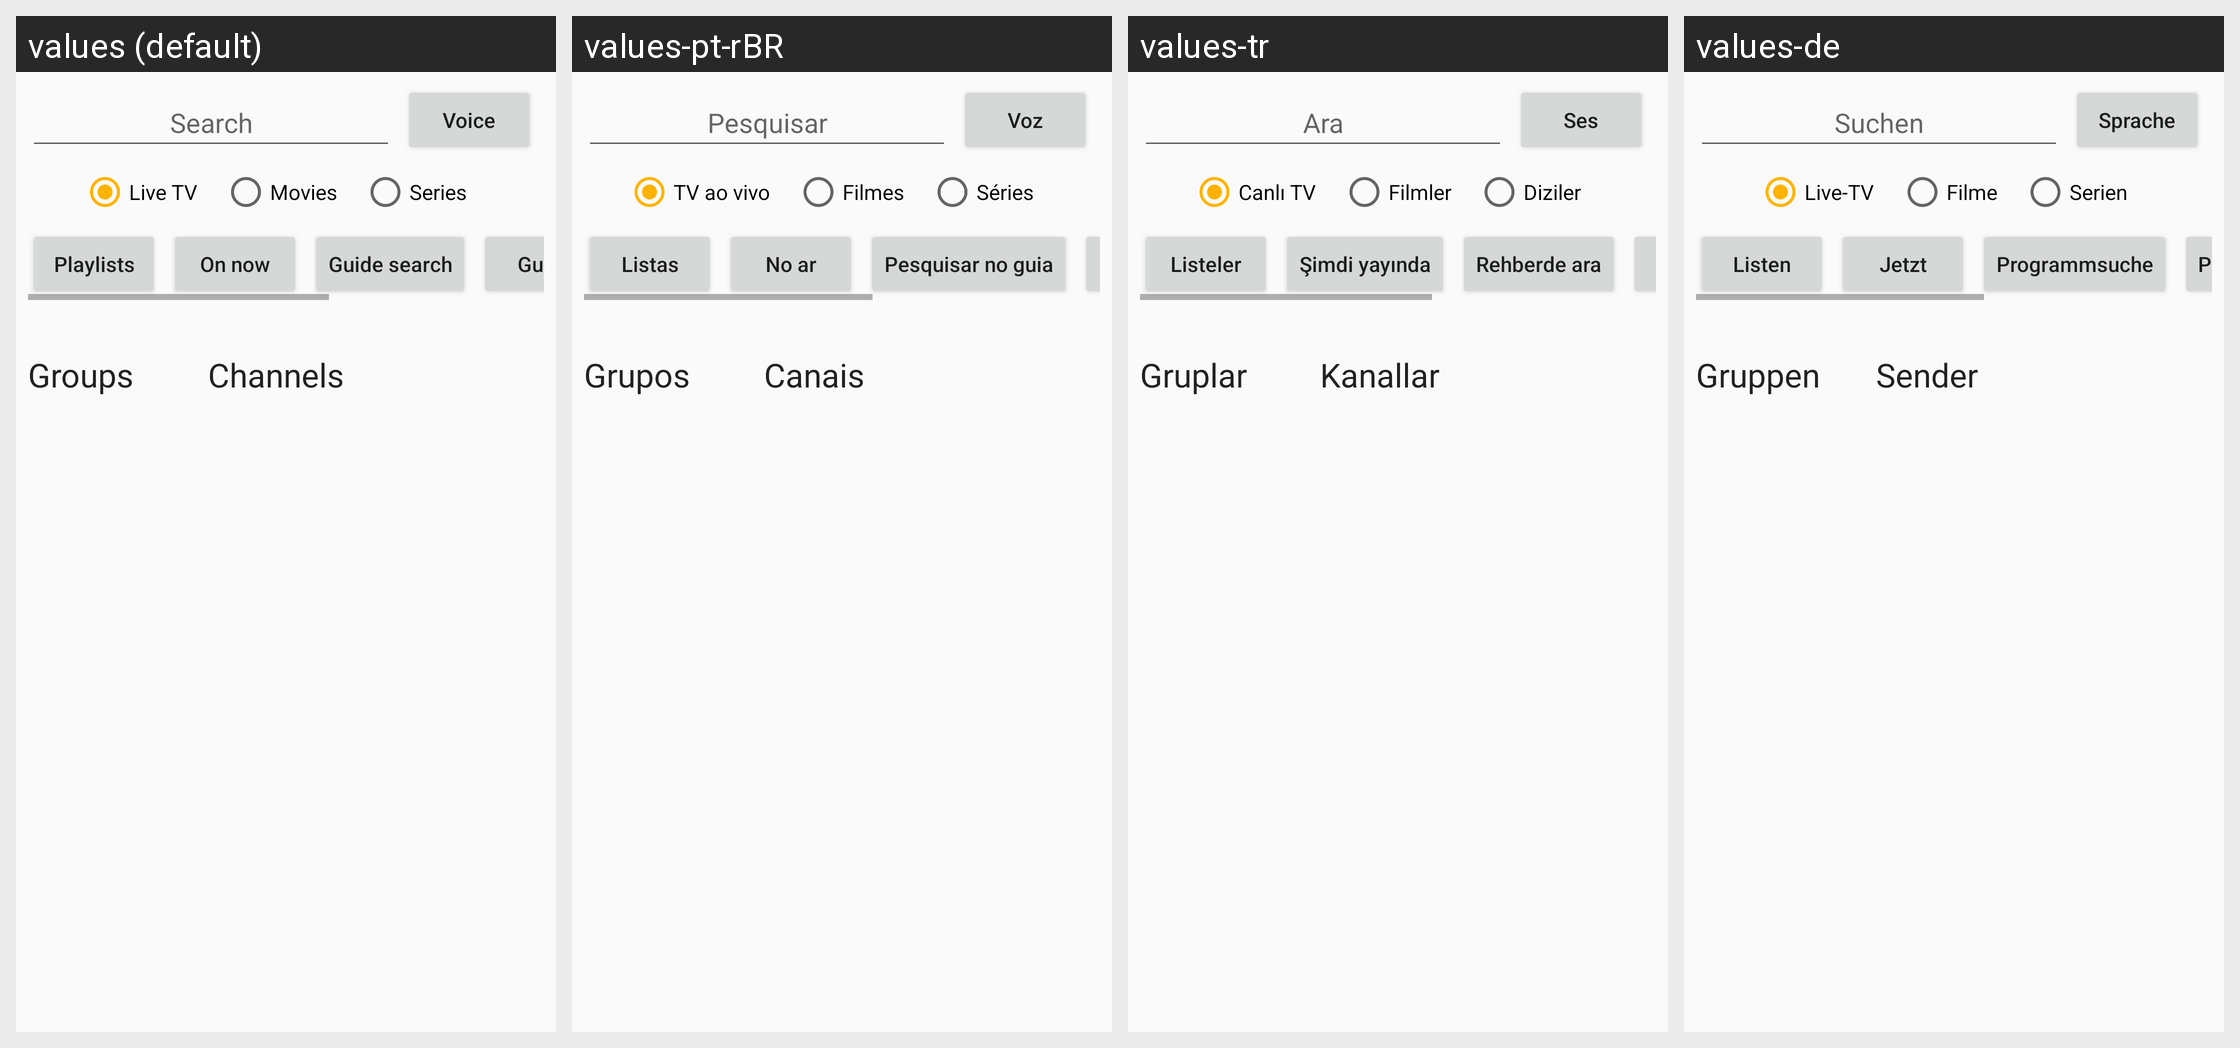

Translations of the strings shown on this Android screen, per locale in the grid:
Android screen res/layout/activity_main.xml rendered under 4 locales, left to right: values (default), values-pt-rBR, values-tr, values-de. Device: Nexus 5 (rendered at 1080×1920; each locale shown at half size, 540×960, under a caption strip naming it); theme AppTheme.
Other locales in the repository, not shown: values-ar, values-es, values-fr, values-hi, values-hu, values-it, values-ja, values-pl, values-ru, values-zh-rCN.
Strings drawn on this screen, with the default value and each locale's value (text and hints the layout hard-codes, and strings that could not be matched under every locale, appear in the picture but are not listed):

search
  values: Search
  values-pt-rBR: Pesquisar
  values-tr: Ara
  values-de: Suchen

voice_search
  values: Voice
  values-pt-rBR: Voz
  values-tr: Ses
  values-de: Sprache

live_tv
  values: Live TV
  values-pt-rBR: TV ao vivo
  values-tr: Canlı TV
  values-de: Live-TV

movies
  values: Movies
  values-pt-rBR: Filmes
  values-tr: Filmler
  values-de: Filme

series
  values: Series
  values-pt-rBR: Séries
  values-tr: Diziler
  values-de: Serien

playlists_and_guides
  values: Playlists
  values-pt-rBR: Listas
  values-tr: Listeler
  values-de: Listen

whats_on_now
  values: On now
  values-pt-rBR: No ar
  values-tr: Şimdi yayında
  values-de: Jetzt

search_guide
  values: Guide search
  values-pt-rBR: Pesquisar no guia
  values-tr: Rehberde ara
  values-de: Programmsuche

groups
  values: Groups
  values-pt-rBR: Grupos
  values-tr: Gruplar
  values-de: Gruppen

channels
  values: Channels
  values-pt-rBR: Canais
  values-tr: Kanallar
  values-de: Sender
